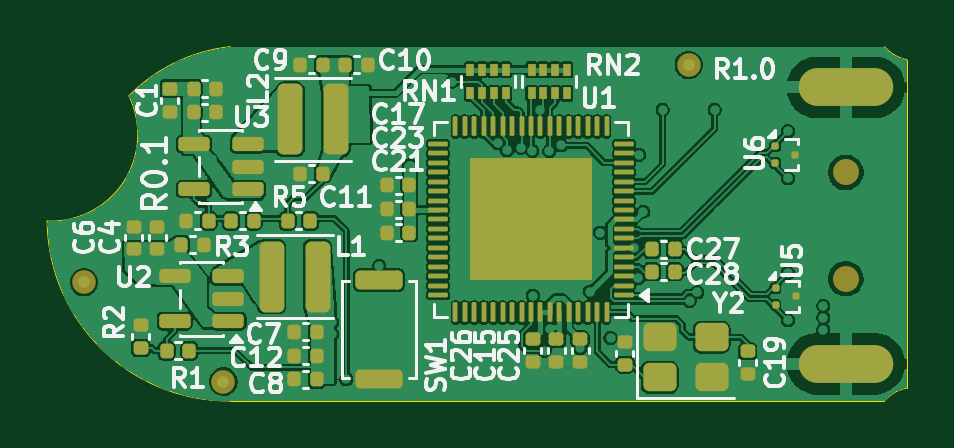
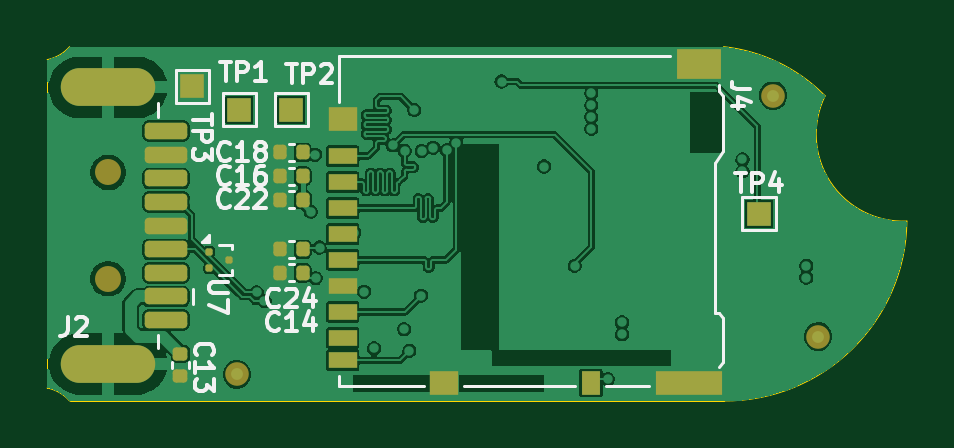
Circuit board: 9 layer files. Board 36.4 x 15.0 mm.
- bottom_copper: ovrdrive-B_Cu.gbl (107260 bytes)
- bottom_mask: ovrdrive-B_Mask.gbs (3660 bytes)
- paste: ovrdrive-B_Paste.gbp (3012 bytes)
- bottom_silk: ovrdrive-B_Silkscreen.gbo (23507 bytes)
- outline: ovrdrive-Edge_Cuts.gm1 (1090 bytes)
- top_copper: ovrdrive-F_Cu.gtl (236607 bytes)
- top_mask: ovrdrive-F_Mask.gts (8208 bytes)
- paste: ovrdrive-F_Paste.gtp (8277 bytes)
- top_silk: ovrdrive-F_Silkscreen.gto (65887 bytes)

=== bottom_copper: ovrdrive-B_Cu.gbl (107260 bytes, source omitted) ===
=== bottom_mask: ovrdrive-B_Mask.gbs ===
G04 #@! TF.GenerationSoftware,KiCad,Pcbnew,10.0.3*
G04 #@! TF.CreationDate,2026-06-29T08:50:39+02:00*
G04 #@! TF.ProjectId,ovrdrive,6f767264-7269-4766-952e-6b696361645f,rev?*
G04 #@! TF.SameCoordinates,Original*
G04 #@! TF.FileFunction,Soldermask,Bot*
G04 #@! TF.FilePolarity,Negative*
%FSLAX46Y46*%
G04 Gerber Fmt 4.6, Leading zero omitted, Abs format (unit mm)*
G04 Created by KiCad (PCBNEW 10.0.3) date 2026-06-29 08:50:39*
%MOMM*%
%LPD*%
G01*
G04 APERTURE LIST*
G04 Aperture macros list*
%AMRoundRect*
0 Rectangle with rounded corners*
0 $1 Rounding radius*
0 $2 $3 $4 $5 $6 $7 $8 $9 X,Y pos of 4 corners*
0 Add a 4 corners polygon primitive as box body*
4,1,4,$2,$3,$4,$5,$6,$7,$8,$9,$2,$3,0*
0 Add four circle primitives for the rounded corners*
1,1,$1+$1,$2,$3*
1,1,$1+$1,$4,$5*
1,1,$1+$1,$6,$7*
1,1,$1+$1,$8,$9*
0 Add four rect primitives between the rounded corners*
20,1,$1+$1,$2,$3,$4,$5,0*
20,1,$1+$1,$4,$5,$6,$7,0*
20,1,$1+$1,$6,$7,$8,$9,0*
20,1,$1+$1,$8,$9,$2,$3,0*%
G04 Aperture macros list end*
%ADD10R,1.200000X0.700000*%
%ADD11R,0.800000X1.000000*%
%ADD12R,2.800000X1.000000*%
%ADD13R,1.200000X1.000000*%
%ADD14R,1.900000X1.300000*%
%ADD15R,1.000000X1.000000*%
%ADD16C,1.000000*%
%ADD17RoundRect,0.140000X-0.140000X-0.170000X0.140000X-0.170000X0.140000X0.170000X-0.140000X0.170000X0*%
%ADD18RoundRect,0.140000X-0.170000X0.140000X-0.170000X-0.140000X0.170000X-0.140000X0.170000X0.140000X0*%
%ADD19RoundRect,0.075000X-0.075000X0.075000X-0.075000X-0.075000X0.075000X-0.075000X0.075000X0.075000X0*%
%ADD20C,1.100000*%
%ADD21RoundRect,0.175000X-0.725000X0.175000X-0.725000X-0.175000X0.725000X-0.175000X0.725000X0.175000X0*%
%ADD22RoundRect,0.175000X-0.725000X-0.175000X0.725000X-0.175000X0.725000X0.175000X-0.725000X0.175000X0*%
%ADD23O,4.000000X1.600000*%
G04 APERTURE END LIST*
D10*
G04 #@! TO.C,J4*
X131920000Y-101255000D03*
X131920000Y-102355000D03*
X131920000Y-103455000D03*
X131920000Y-104555000D03*
X131920000Y-105655000D03*
X131920000Y-106755000D03*
X131920000Y-107855000D03*
X131920000Y-108955000D03*
X131920000Y-109905000D03*
D11*
X121420000Y-110855000D03*
D12*
X117270000Y-110855000D03*
D13*
X127620000Y-110855000D03*
X131920000Y-99705000D03*
D14*
X116820000Y-97355000D03*
G04 #@! TD*
D15*
G04 #@! TO.C,TP1*
X136300000Y-99300000D03*
G04 #@! TD*
D16*
G04 #@! TO.C,FID6*
X136400000Y-110500000D03*
G04 #@! TD*
D17*
G04 #@! TO.C,C14*
X133620000Y-106200000D03*
X134580000Y-106200000D03*
G04 #@! TD*
D18*
G04 #@! TO.C,C13*
X138800000Y-109620000D03*
X138800000Y-110580000D03*
G04 #@! TD*
D17*
G04 #@! TO.C,C24*
X133620000Y-105200000D03*
X134580000Y-105200000D03*
G04 #@! TD*
D15*
G04 #@! TO.C,TP4*
X114300000Y-103700000D03*
G04 #@! TD*
D17*
G04 #@! TO.C,C22*
X133620000Y-103100000D03*
X134580000Y-103100000D03*
G04 #@! TD*
D19*
G04 #@! TO.C,U7*
X137575000Y-105300000D03*
X137575000Y-106000000D03*
X136725000Y-105650000D03*
G04 #@! TD*
D20*
G04 #@! TO.C,J2*
X141850000Y-101950000D03*
X141850000Y-106450000D03*
D21*
X139400000Y-107200000D03*
X139400000Y-105200000D03*
X139400000Y-103200000D03*
X139400000Y-101200000D03*
X139400000Y-100200000D03*
X139400000Y-102200000D03*
X139400000Y-104200000D03*
X139400000Y-106200000D03*
D22*
X139400000Y-108200000D03*
D23*
X141850000Y-98350000D03*
X141850000Y-110050000D03*
G04 #@! TD*
D17*
G04 #@! TO.C,C16*
X133620000Y-102100000D03*
X134580000Y-102100000D03*
G04 #@! TD*
D15*
G04 #@! TO.C,TP2*
X134100000Y-99300000D03*
G04 #@! TD*
D16*
G04 #@! TO.C,FID5*
X111800000Y-108900000D03*
G04 #@! TD*
D17*
G04 #@! TO.C,C18*
X133620000Y-101100000D03*
X134580000Y-101100000D03*
G04 #@! TD*
D15*
G04 #@! TO.C,TP3*
X138300000Y-98300000D03*
G04 #@! TD*
D16*
G04 #@! TO.C,FID1*
X113700000Y-98700000D03*
G04 #@! TD*
M02*

=== paste: ovrdrive-B_Paste.gbp (3012 bytes, source withheld) ===
=== bottom_silk: ovrdrive-B_Silkscreen.gbo (23507 bytes, source omitted) ===
=== outline: ovrdrive-Edge_Cuts.gm1 ===
G04 #@! TF.GenerationSoftware,KiCad,Pcbnew,10.0.3*
G04 #@! TF.CreationDate,2026-06-29T08:50:39+02:00*
G04 #@! TF.ProjectId,ovrdrive,6f767264-7269-4766-952e-6b696361645f,rev?*
G04 #@! TF.SameCoordinates,Original*
G04 #@! TF.FileFunction,Profile,NP*
%FSLAX46Y46*%
G04 Gerber Fmt 4.6, Leading zero omitted, Abs format (unit mm)*
G04 Created by KiCad (PCBNEW 10.0.3) date 2026-06-29 08:50:39*
%MOMM*%
%LPD*%
G01*
G04 APERTURE LIST*
G04 #@! TA.AperFunction,Profile*
%ADD10C,0.050000*%
G04 #@! TD*
G04 APERTURE END LIST*
D10*
X111500000Y-98707237D02*
G75*
G02*
X108038264Y-104007801I-3299230J-1626003D01*
G01*
X111500000Y-98707238D02*
G75*
G02*
X115799988Y-96623763I5072100J-4989062D01*
G01*
X115800000Y-96623719D02*
X143484463Y-96623719D01*
X115800000Y-111623719D02*
G75*
G02*
X108038221Y-104007804I-60400J7701619D01*
G01*
X115800000Y-111623719D02*
X143484463Y-111623719D01*
X143484517Y-111623715D02*
G75*
G02*
X144434511Y-111073730I1275883J-1108385D01*
G01*
X144434509Y-97180000D02*
X144434509Y-111073721D01*
X144434512Y-97173718D02*
G75*
G02*
X143484519Y-96623710I325888J1658318D01*
G01*
M02*

=== top_copper: ovrdrive-F_Cu.gtl (236607 bytes, source omitted) ===
=== top_mask: ovrdrive-F_Mask.gts (8208 bytes, source omitted) ===
=== paste: ovrdrive-F_Paste.gtp (8277 bytes, source omitted) ===
=== top_silk: ovrdrive-F_Silkscreen.gto (65887 bytes, source omitted) ===
